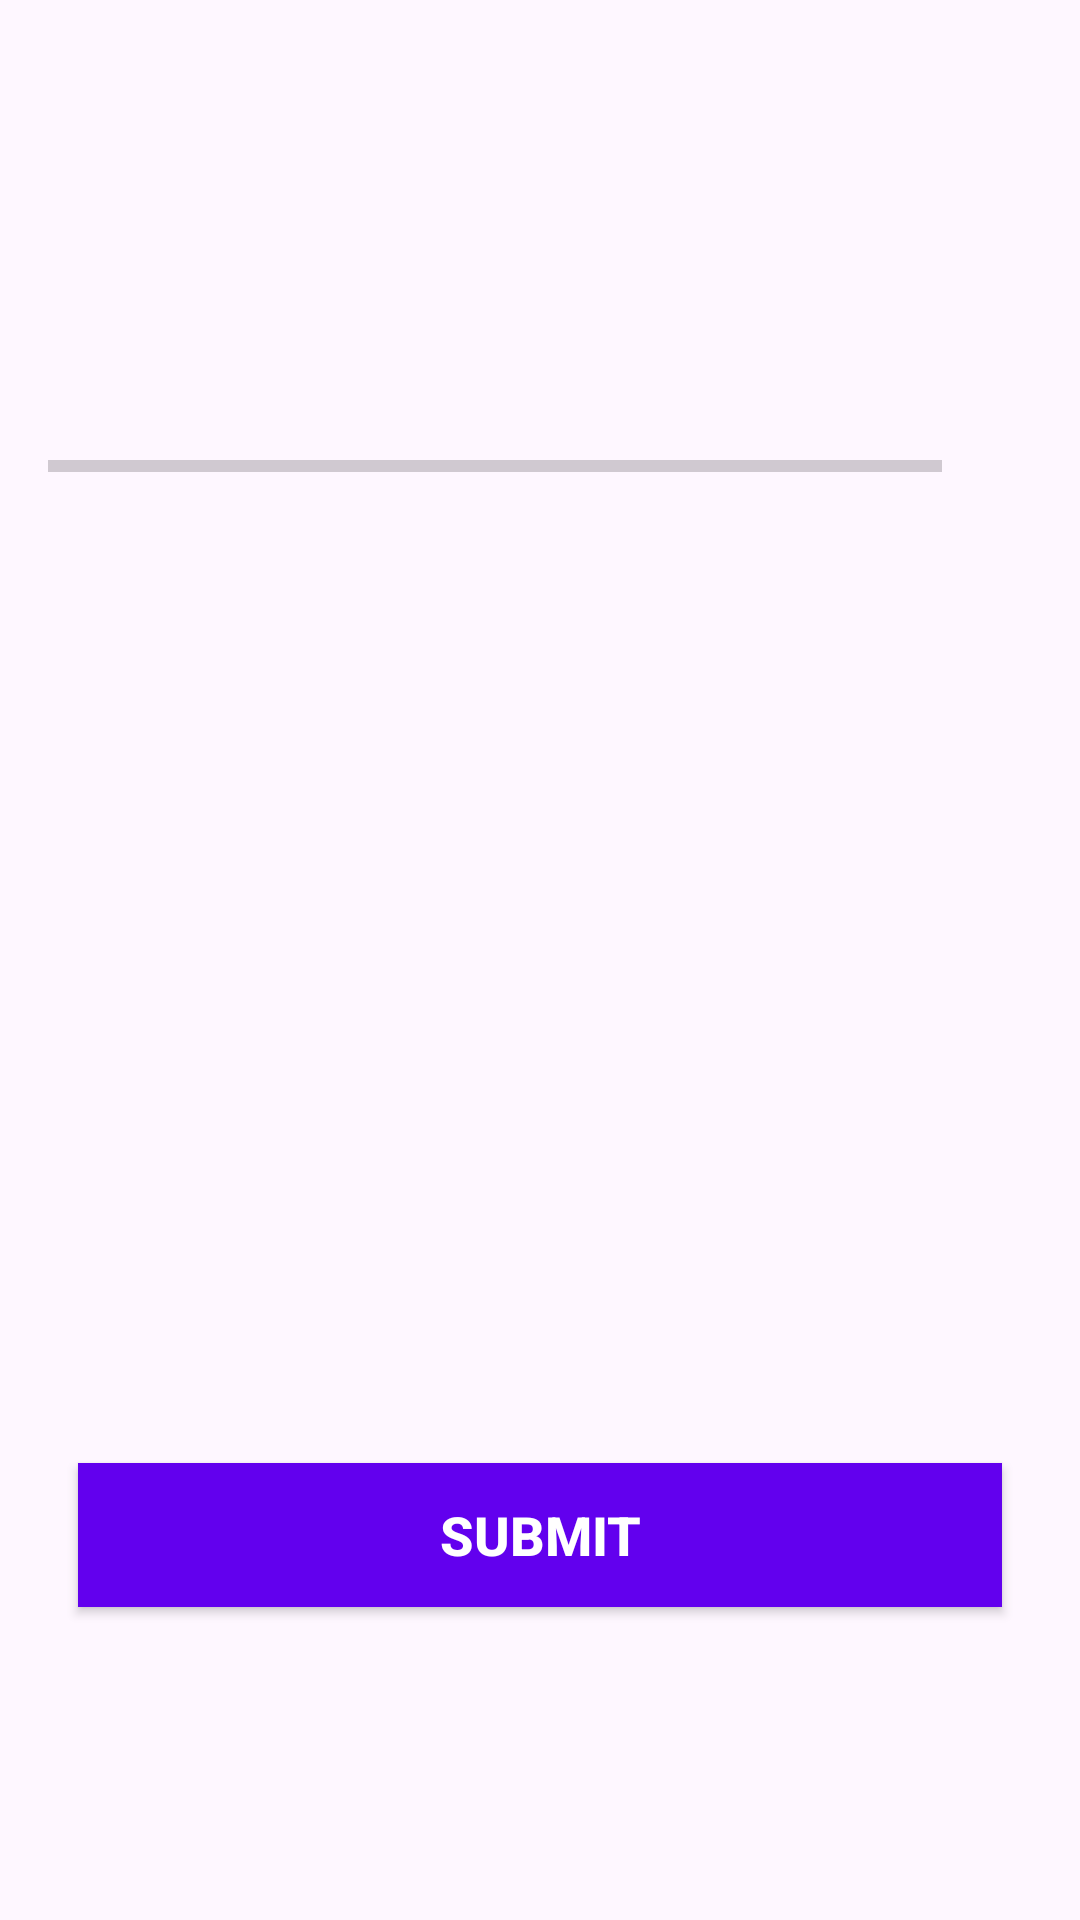

Here is an Android app screen rendered from its layout file. Give the layout XML and the strings, colors and styles it references.
<!-- AndroidManifest.xml: application theme Theme.ZipirZeka -->
<!-- res/layout/activity_quiz.xml -->
<?xml version="1.0" encoding="utf-8"?>
<ScrollView xmlns:android="http://schemas.android.com/apk/res/android"
    xmlns:app="http://schemas.android.com/apk/res-auto"
    xmlns:tools="http://schemas.android.com/tools"
    android:layout_width="match_parent"
    android:layout_height="match_parent"
    android:fillViewport="true"
    tools:context=".quizapp.QuizActivity">

    <LinearLayout
        android:layout_width="match_parent"
        android:layout_height="wrap_content"
        android:gravity="center"
        android:orientation="vertical"
        android:padding="16dp"
        >

        <ImageView
            android:id="@+id/tv_question"
            android:layout_width="match_parent"
            android:layout_height="wrap_content"
            android:layout_margin="10dp"
            android:gravity="center"
            app:srcCompat="@drawable/default_option_border_bg" />


        <LinearLayout
            android:id="@+id/ll_progress_details"
            android:layout_width="match_parent"
            android:layout_height="wrap_content"
            android:layout_marginTop="16dp"
            android:gravity="center_vertical"
            android:orientation="horizontal">

            <ProgressBar
                android:id="@+id/progressBar"
                style="?android:attr/progressBarStyleHorizontal"
                android:layout_width="0dp"
                android:layout_height="wrap_content"
                android:layout_weight="1"
                android:indeterminate="false"
                android:max="10"
                android:minHeight="50dp"
                android:progress="0">
            </ProgressBar>

            <TextView
                android:id="@+id/tv_progress"
                android:layout_width="wrap_content"
                android:layout_height="wrap_content"
                android:gravity="center"
                android:padding="15dp"
                android:textColorHint="#7A8089"
                android:textSize="14sp"
                tools:text="0/10">
            </TextView>

        </LinearLayout>

        <TextView
            android:id="@+id/tv_option_one"
            android:layout_width="match_parent"
            android:layout_height="wrap_content"
            android:layout_margin="10dp"
            android:background="@drawable/default_option_border_bg"
            android:gravity="center"
            android:padding="15dp"
            android:textColor="#7A8089"
            android:textSize="18sp"

            tools:text="Apple">
        </TextView>

        <TextView
            android:id="@+id/tv_option_two"
            android:layout_width="match_parent"
            android:layout_height="wrap_content"
            android:layout_margin="10dp"
            android:background="@drawable/default_option_border_bg"
            android:gravity="center"
            android:padding="15dp"
            android:textColor="#7A8089"
            android:textSize="18sp"
            tools:text="Apple">
        </TextView>

        <TextView
            android:id="@+id/tv_option_three"
            android:layout_width="match_parent"
            android:layout_height="wrap_content"
            android:layout_margin="10dp"
            android:background="@drawable/default_option_border_bg"
            android:gravity="center"
            android:padding="15dp"
            android:textColor="#7A8089"
            android:textSize="18sp"
            tools:text="Apple">
        </TextView>

        <TextView
            android:id="@+id/tv_option_four"
            android:layout_width="match_parent"
            android:layout_height="wrap_content"
            android:layout_margin="10dp"
            android:background="@drawable/default_option_border_bg"
            android:gravity="center"
            android:padding="15dp"
            android:textColor="#7A8089"
            android:textSize="18sp"
            tools:text="Apple">
        </TextView>

        <Button
            android:id="@+id/btn_submit"
            android:layout_width="match_parent"
            android:layout_height="wrap_content"
            android:layout_margin="10dp"
            android:background="@color/colorPrimary"
            android:text="submit"
            android:textColor="@android:color/white"
            android:textSize="18sp"
            android:textStyle="bold">
        </Button>

        <ImageView
            android:id="@+id/imageView5"
            android:layout_width="match_parent"
            android:layout_height="wrap_content"
            app:srcCompat="@drawable/default_option_border_bg" />

    </LinearLayout>
</ScrollView>
<!-- resources referenced by this layout -->
<resources>
  <style name="Theme.ZipirZeka" parent="Base.Theme.ZipirZeka" />
  <style name="Base.Theme.ZipirZeka" parent="Theme.Material3.DayNight.NoActionBar">
          
          
          <item name="colorPrimary">@color/navyBlue</item>
          <item name="colorPrimaryVariant">@color/navyBlue</item>
          <item name="android:statusBarColor">@color/navyBlue</item>
      </style>
  <!-- not gathered from this repository: default colours our renderer supplied (Android Studio template values) -->
  <color name="colorPrimary">#FF6200EE</color>
</resources>
